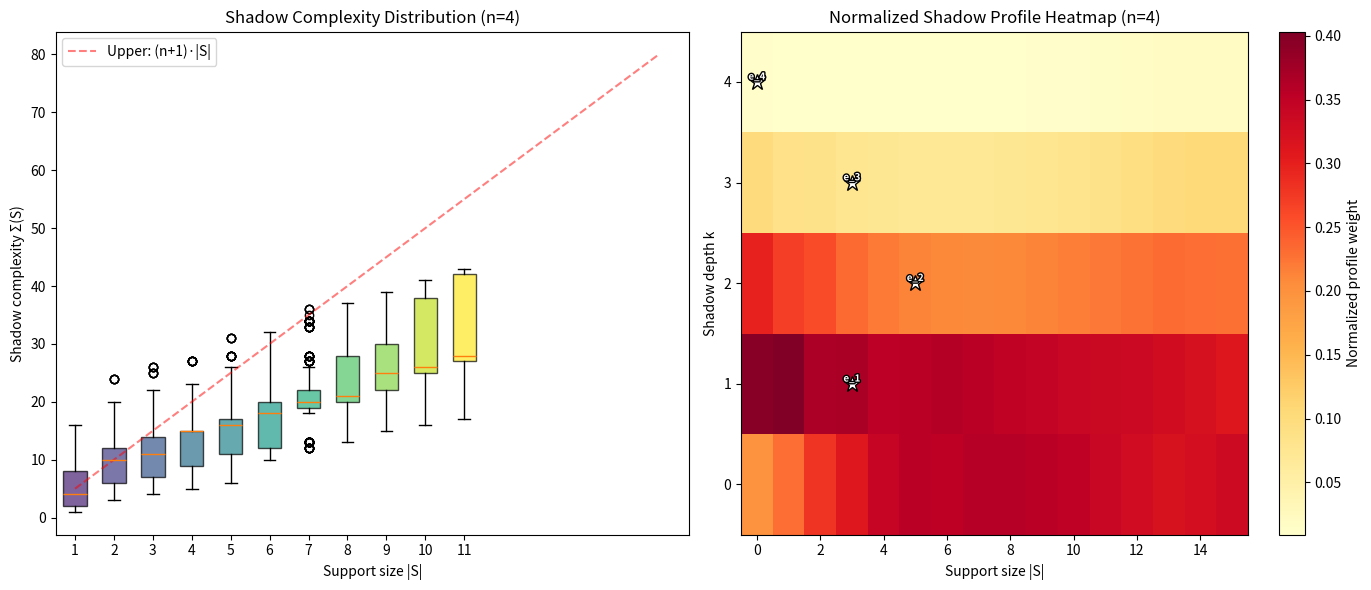

Write Python code to recreate this figure.
"""
Visualization: Shadow Complexity Heatmap

Displays a heatmap of shadow complexity for subsets of {0,1}^n
organized by support size and structural properties.
Shows how shadow complexity varies across different polynomial supports.
"""

import matplotlib.pyplot as plt
import numpy as np
from itertools import combinations
from typing import Set, Tuple, List
import math

MultiIndex = Tuple[int, ...]


def lower_shadow(S: Set[MultiIndex]) -> Set[MultiIndex]:
    result: Set[MultiIndex] = set()
    for v in S:
        for i in range(len(v)):
            if v[i] > 0:
                w = list(v)
                w[i] -= 1
                result.add(tuple(w))
    return result


def shadow_profile(S: Set[MultiIndex]) -> List[int]:
    if not S:
        return [0]
    profile = []
    current = set(S)
    while current:
        profile.append(len(current))
        current = lower_shadow(current)
    return profile


def shadow_complexity(S: Set[MultiIndex]) -> int:
    return sum(shadow_profile(S))


# Generate all subsets of {0,1}^4 by size
n = 4
all_vecs = []
for bits in range(2 ** n):
    all_vecs.append(tuple((bits >> i) & 1 for i in range(n)))

fig, axes = plt.subplots(1, 2, figsize=(14, 6))

# Plot 1: Shadow complexity distribution by support size
ax = axes[0]
size_to_complexities = {}
for size in range(1, 2 ** n + 1):
    complexities = []
    # Sample subsets of given size (enumerate for small n)
    count = 0
    for subset in combinations(range(2 ** n), size):
        S = {all_vecs[i] for i in subset}
        complexities.append(shadow_complexity(S))
        count += 1
        if count >= 200:  # Cap for larger sizes
            break
    size_to_complexities[size] = complexities

positions = []
data = []
labels = []
for size in range(1, min(2 ** n + 1, 12)):
    if size in size_to_complexities and size_to_complexities[size]:
        positions.append(size)
        data.append(size_to_complexities[size])
        labels.append(str(size))

bp = ax.boxplot(data, positions=positions, widths=0.6, patch_artist=True)
for patch, pos in zip(bp['boxes'], positions):
    shade = pos / max(positions)
    patch.set_facecolor(plt.cm.viridis(shade))
    patch.set_alpha(0.7)

ax.set_xlabel('Support size |S|')
ax.set_ylabel('Shadow complexity Σ(S)')
ax.set_title(f'Shadow Complexity Distribution (n={n})')

# Add theoretical bounds
sizes = range(1, 2 ** n + 1)
# Upper bound: each element contributes at most n+1 to shadow complexity
upper = [(n + 1) * s for s in sizes]
ax.plot(sizes, upper, 'r--', alpha=0.5, label=f'Upper: (n+1)·|S|')
ax.legend()

# Plot 2: Heatmap of shadow profiles by support size
ax = axes[1]

# Collect average profiles by support size
max_depth = n + 1
avg_profiles = np.zeros((2 ** n, max_depth))
counts = np.zeros(2 ** n)

for size in range(1, 2 ** n + 1):
    count = 0
    for subset in combinations(range(2 ** n), size):
        S = {all_vecs[i] for i in subset}
        prof = shadow_profile(S)
        for k in range(min(len(prof), max_depth)):
            avg_profiles[size - 1, k] += prof[k]
        count += 1
        if count >= 100:
            break
    if count > 0:
        avg_profiles[size - 1] /= count
    counts[size - 1] = count

# Normalize rows for visualization
norm_profiles = np.zeros_like(avg_profiles)
for i in range(avg_profiles.shape[0]):
    row_sum = avg_profiles[i].sum()
    if row_sum > 0:
        norm_profiles[i] = avg_profiles[i] / row_sum

im = ax.imshow(norm_profiles.T, aspect='auto', cmap='YlOrRd',
               origin='lower', interpolation='nearest')
ax.set_xlabel('Support size |S|')
ax.set_ylabel('Shadow depth k')
ax.set_title(f'Normalized Shadow Profile Heatmap (n={n})')
plt.colorbar(im, ax=ax, label='Normalized profile weight')

# Mark specific polynomials
# e_k polynomials
for k in range(1, n + 1):
    size = math.comb(n, k)
    ax.plot(size - 1, k, 'w*', markersize=12, markeredgecolor='black')
    ax.annotate(f'e_{k}', (size - 1, k), color='white',
                fontsize=7, ha='center', va='bottom',
                fontweight='bold',
                path_effects=[
                    __import__('matplotlib.patheffects', fromlist=['withStroke']).withStroke(
                        linewidth=2, foreground='black'
                    )
                ])

plt.tight_layout()
plt.savefig('complexity_heatmap.png', dpi=150, bbox_inches='tight')
print("Saved complexity_heatmap.png")
